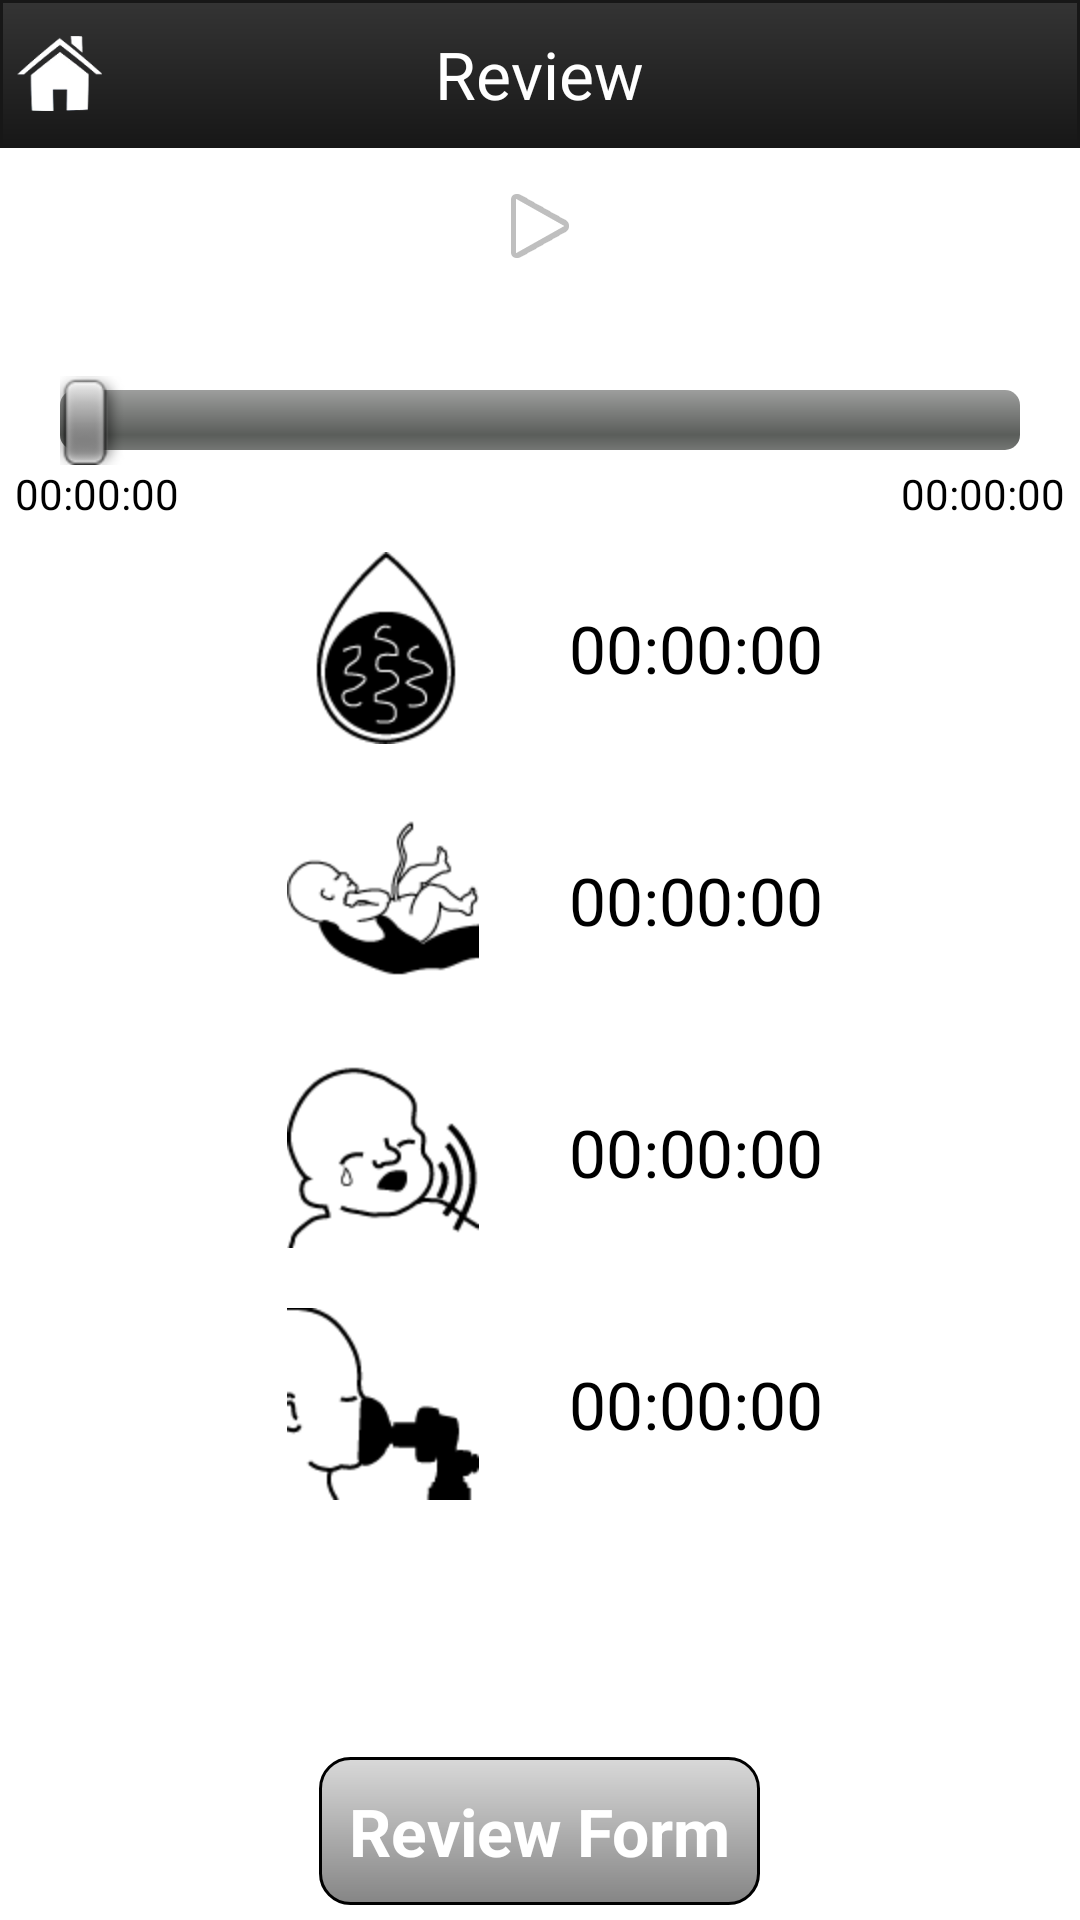

Android layout source for this screen:
<!-- AndroidManifest.xml: activity theme android:Theme.NoTitleBar -->
<!-- res/layout/hbb.xml -->
<?xml version="1.0" encoding="utf-8"?>

<LinearLayout xmlns:android="http://schemas.android.com/apk/res/android"
    android:layout_width="fill_parent"
    android:layout_height="fill_parent"
    android:background="@android:color/white"
    android:orientation="vertical" >

    <RelativeLayout
        android:layout_width="fill_parent"
        android:layout_height="wrap_content"
        android:background="@drawable/list_header_background" >


        <TextView
            android:id="@+id/textView1"
            android:layout_width="wrap_content"
            android:layout_height="wrap_content"
            android:layout_centerHorizontal="true"
            android:layout_centerVertical="true"
            android:layout_marginBottom="10dp"
            android:layout_marginTop="10dp"
            android:text="@string/main_review"
            android:textAppearance="?android:attr/textAppearanceLarge" />

        <ImageView
            android:id="@+id/back"
            android:layout_width="30dp"
            android:layout_height="25dp"
            android:layout_alignParentLeft="true"
            android:layout_centerVertical="true"
            android:layout_marginLeft="5dp"
            android:scaleType="centerInside"
            android:contentDescription="@string/home"
            android:src="@drawable/ic_home" />

    </RelativeLayout>
    <LinearLayout
        android:layout_width="wrap_content"
        android:layout_height="wrap_content"
        android:layout_gravity="center_horizontal" >

        <ImageView
            android:id="@+id/play"
            android:layout_width="wrap_content"
            android:layout_height="wrap_content"
            android:layout_marginTop="10dp"
            android:src="@android:drawable/ic_media_play" />
    </LinearLayout>

    <TextView
        android:id="@+id/time_current"
        android:layout_width="wrap_content"
        android:layout_height="wrap_content"
        android:layout_gravity="center_horizontal"
        android:layout_marginTop="5dp"
        android:textColor="@android:color/black" />

    <SeekBar
        android:id="@+id/seekBar_player"
        android:layout_width="fill_parent"
        android:layout_height="wrap_content"
        android:layout_marginLeft="20dp"
        android:layout_marginRight="20dp"
        android:layout_marginTop="10dp" />

    <RelativeLayout
        android:layout_width="fill_parent"
        android:layout_height="wrap_content"
        android:layout_marginLeft="5dp"
        android:layout_marginRight="5dp" >

        <TextView
            android:id="@+id/time_start"
            android:layout_width="wrap_content"
            android:layout_height="wrap_content"
            android:layout_alignParentLeft="true"
            android:layout_alignParentTop="true"
            android:text="@string/initial"
            android:textColor="@android:color/black" />

        <TextView
            android:id="@+id/time_end"
            android:layout_width="wrap_content"
            android:layout_height="wrap_content"
            android:layout_alignParentRight="true"
            android:layout_alignParentTop="true"
            android:text="@string/initial"
            android:textColor="@android:color/black" />
    </RelativeLayout>

    <LinearLayout
        android:layout_width="wrap_content"
        android:layout_height="wrap_content"
        android:layout_gravity="center_horizontal"
        android:layout_marginLeft="30dp"
        android:layout_marginRight="30dp" >

        <ImageView
            android:id="@+id/mark1"
            android:layout_width="wrap_content"
            android:layout_height="wrap_content"
            android:layout_gravity="center_vertical"
            android:padding="10dp"
            android:src="@drawable/mark1" />

        <TextView
            android:id="@+id/mark1_time"
            android:layout_width="wrap_content"
            android:layout_height="wrap_content"
            android:layout_gravity="center_vertical"
            android:layout_marginLeft="20dp"
            android:text="@string/initial"
            android:textAppearance="?android:attr/textAppearanceLarge"
            android:textColor="@android:color/black" />
    </LinearLayout>

    <LinearLayout
        android:layout_width="wrap_content"
        android:layout_height="wrap_content"
        android:layout_gravity="center_horizontal"
        android:layout_marginLeft="30dp"
        android:layout_marginRight="30dp" >

        <ImageView
            android:id="@+id/mark2"
            android:layout_width="wrap_content"
            android:layout_height="wrap_content"
            android:layout_gravity="center_vertical"
            android:padding="10dp"
            android:src="@drawable/mark2" />

        <TextView
            android:id="@+id/mark2_time"
            android:layout_width="wrap_content"
            android:layout_height="wrap_content"
            android:layout_gravity="center_vertical"
            android:layout_marginLeft="20dp"
            android:text="@string/initial"
            android:textAppearance="?android:attr/textAppearanceLarge"
            android:textColor="@android:color/black" />
    </LinearLayout>

    <LinearLayout
        android:layout_width="wrap_content"
        android:layout_height="wrap_content"
        android:layout_gravity="center_horizontal"
        android:layout_marginLeft="30dp"
        android:layout_marginRight="30dp" >

        <ImageView
            android:id="@+id/mark3"
            android:layout_width="wrap_content"
            android:layout_height="wrap_content"
            android:layout_gravity="center_vertical"
            android:padding="10dp"
            android:src="@drawable/mark3" />

        <TextView
            android:id="@+id/mark3_time"
            android:layout_width="wrap_content"
            android:layout_height="wrap_content"
            android:layout_gravity="center_vertical"
            android:layout_marginLeft="20dp"
            android:text="@string/initial"
            android:textAppearance="?android:attr/textAppearanceLarge"
            android:textColor="@android:color/black" />

    </LinearLayout>

    <LinearLayout
        android:layout_width="wrap_content"
        android:layout_height="wrap_content"
        android:layout_gravity="center_horizontal"
        android:layout_marginLeft="30dp"
        android:layout_marginRight="30dp" >

        <ImageView
            android:id="@+id/mark4"
            android:layout_width="wrap_content"
            android:layout_height="wrap_content"
            android:layout_gravity="center_vertical"
            android:padding="10dp"
            android:src="@drawable/mark4" />

        <TextView
            android:id="@+id/mark4_time"
            android:layout_width="wrap_content"
            android:layout_height="wrap_content"
            android:layout_gravity="center_vertical"
            android:layout_marginLeft="20dp"
            android:text="@string/initial"
            android:textAppearance="?android:attr/textAppearanceLarge"
            android:textColor="@android:color/black" />
    </LinearLayout>

    <RelativeLayout
        android:layout_width="match_parent"
        android:layout_height="match_parent" >

        <TextView
            android:id="@+id/form_textView"
            android:layout_width="wrap_content"
            android:layout_height="wrap_content"
            android:layout_alignParentBottom="true"
            android:layout_centerHorizontal="true"
            android:layout_marginBottom="5dp"
            android:background="@drawable/border"
            android:text="@string/review_form"
            android:textAppearance="?android:attr/textAppearanceLarge"
            android:textStyle="bold" />
    </RelativeLayout>

</LinearLayout>
<!-- resources referenced by this layout -->
<resources>
  <!-- drawable border (drawable) -->
  <?xml version="1.0" encoding="utf-8"?>
  <shape xmlns:android="http://schemas.android.com/apk/res/android" >
  
              <stroke
                  android:width="1dp"
                  android:color="#ff000000"
                   />
                <gradient
                  android:startColor="#D9D9D9"
                  android:endColor="#858585"
                  android:angle="270" />
              <corners
                  android:radius="10dp" />
          
              <padding
                  android:left="10dp"
                  android:top="10dp"
                  android:right="10dp"
                  android:bottom="10dp" />
  
  </shape>
  <!-- drawable ic_home: png bitmap (drawable-hdpi, 4854 bytes) -->
  <!-- drawable list_header_background (drawable) -->
  <?xml version="1.0" encoding="utf-8"?>
  <shape xmlns:android="http://schemas.android.com/apk/res/android" >
  
      <gradient android:startColor="#ff343434" android:endColor="#ff171717" android:angle="270.0" />
      <stroke android:width="1.0dip" android:color="#ff171717" />
  
  </shape>
  <!-- drawable mark1: png bitmap (drawable, 1017 bytes) -->
  <!-- drawable mark2: png bitmap (drawable, 1381 bytes) -->
  <!-- drawable mark3: png bitmap (drawable, 1330 bytes) -->
  <!-- drawable mark4: png bitmap (drawable, 1357 bytes) -->
  <string name="home">Home</string>
  <string name="initial">00:00:00</string>
  <string name="main_review">Review</string>
  <string name="review_form">Review Form</string>
</resources>
